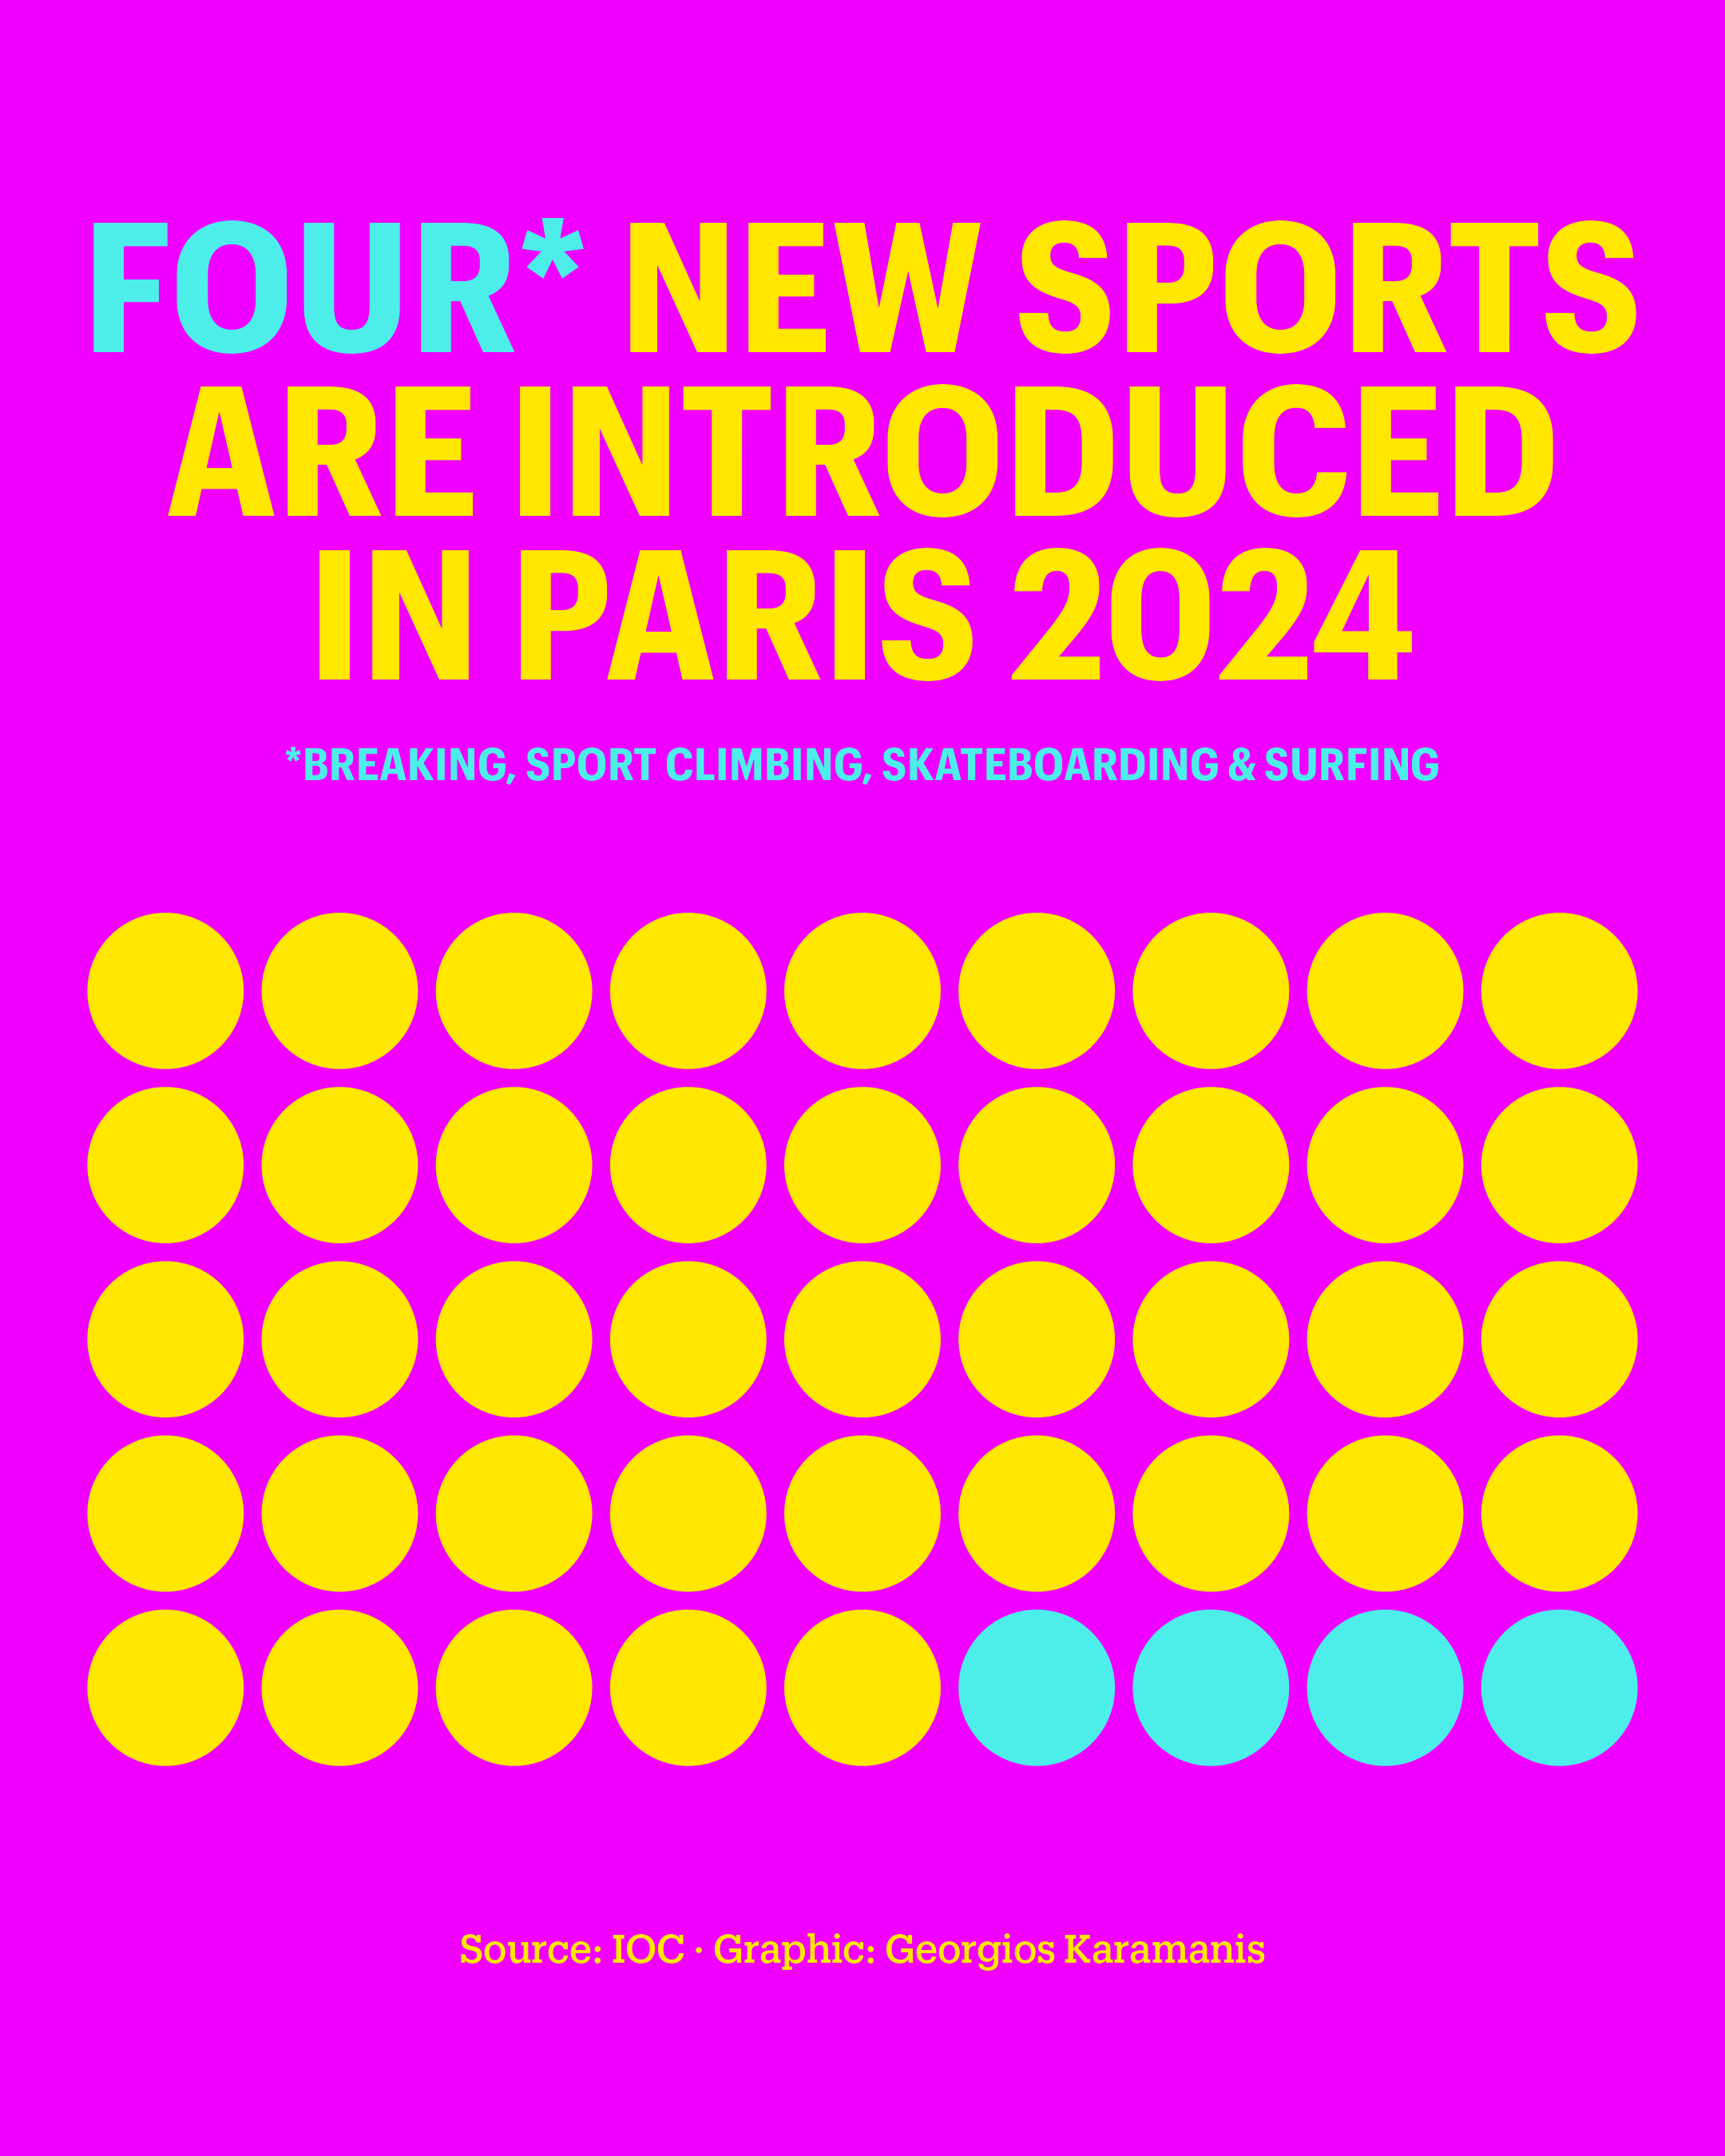

This chart was generated by the following R code:
library(tidyverse)
library(camcorder)

gg_record(dir = here::here("2024/30daychart-temp-02/"), device = "png", width = 1080 * 2, height = 1350 * 2, units = "px", dpi = 320)

# https://www.paris2024.org/en/olympic-sports/

# The IOC is keen to set a new standard for inclusive, gender-balanced and youth-centred games. 

# Paris 2024 submitted its proposal to the IOC to integrate four new sports that are closely associated with youth and reward creativity and athletic performance. These sports are breaking, sport climbing, skateboarding, surfing

# All four are easy to take up and participants form communities that are very active on social media.

# 41 sports + 4 new


sports <- expand.grid(x = 1:9, y = 5:1) %>% 
  mutate(color = if_else(row_number() > 41, "#4deeea", "#ffe700"))

f1 <- "Graphik"
f1b <- "Graphik Compact"
f2 <- "Produkt"
f2b <- "Produkt Medium"

library(ggtext)

ggplot(sports) +
  geom_point(aes(x, y, color = I(color)), size = 20, ) +
  annotate("richtext", 5, 8, label = "<span style='color:#4deeea'>FOUR*</span> NEW SPORTS<br>ARE INTRODUCED<br>IN PARIS 2024", family = f1b, fontface = "bold", color = "#ffe700", size = 18, lineheight = 0.8, fill = NA, label.size = 0) +
  annotate("text", 5, 6.3, label = toupper("*breaking, sport climbing, skateboarding & surfing"), family = f1b, fontface = "bold", color = "#4deeea", size = 4.5, lineheight = 0.8) +
  annotate("text", 5, -0.5, label = "Source: IOC · Graphic: Georgios Karamanis", family = f2b, color = "#ffe700") +
  coord_fixed(clip = "off", xlim = c(0.5, 9.5), ylim = c(-1, 10)) +
  theme_void() +
  theme(
    plot.background = element_rect(fill = "#f000ff", color = NA)
  )
  
  
